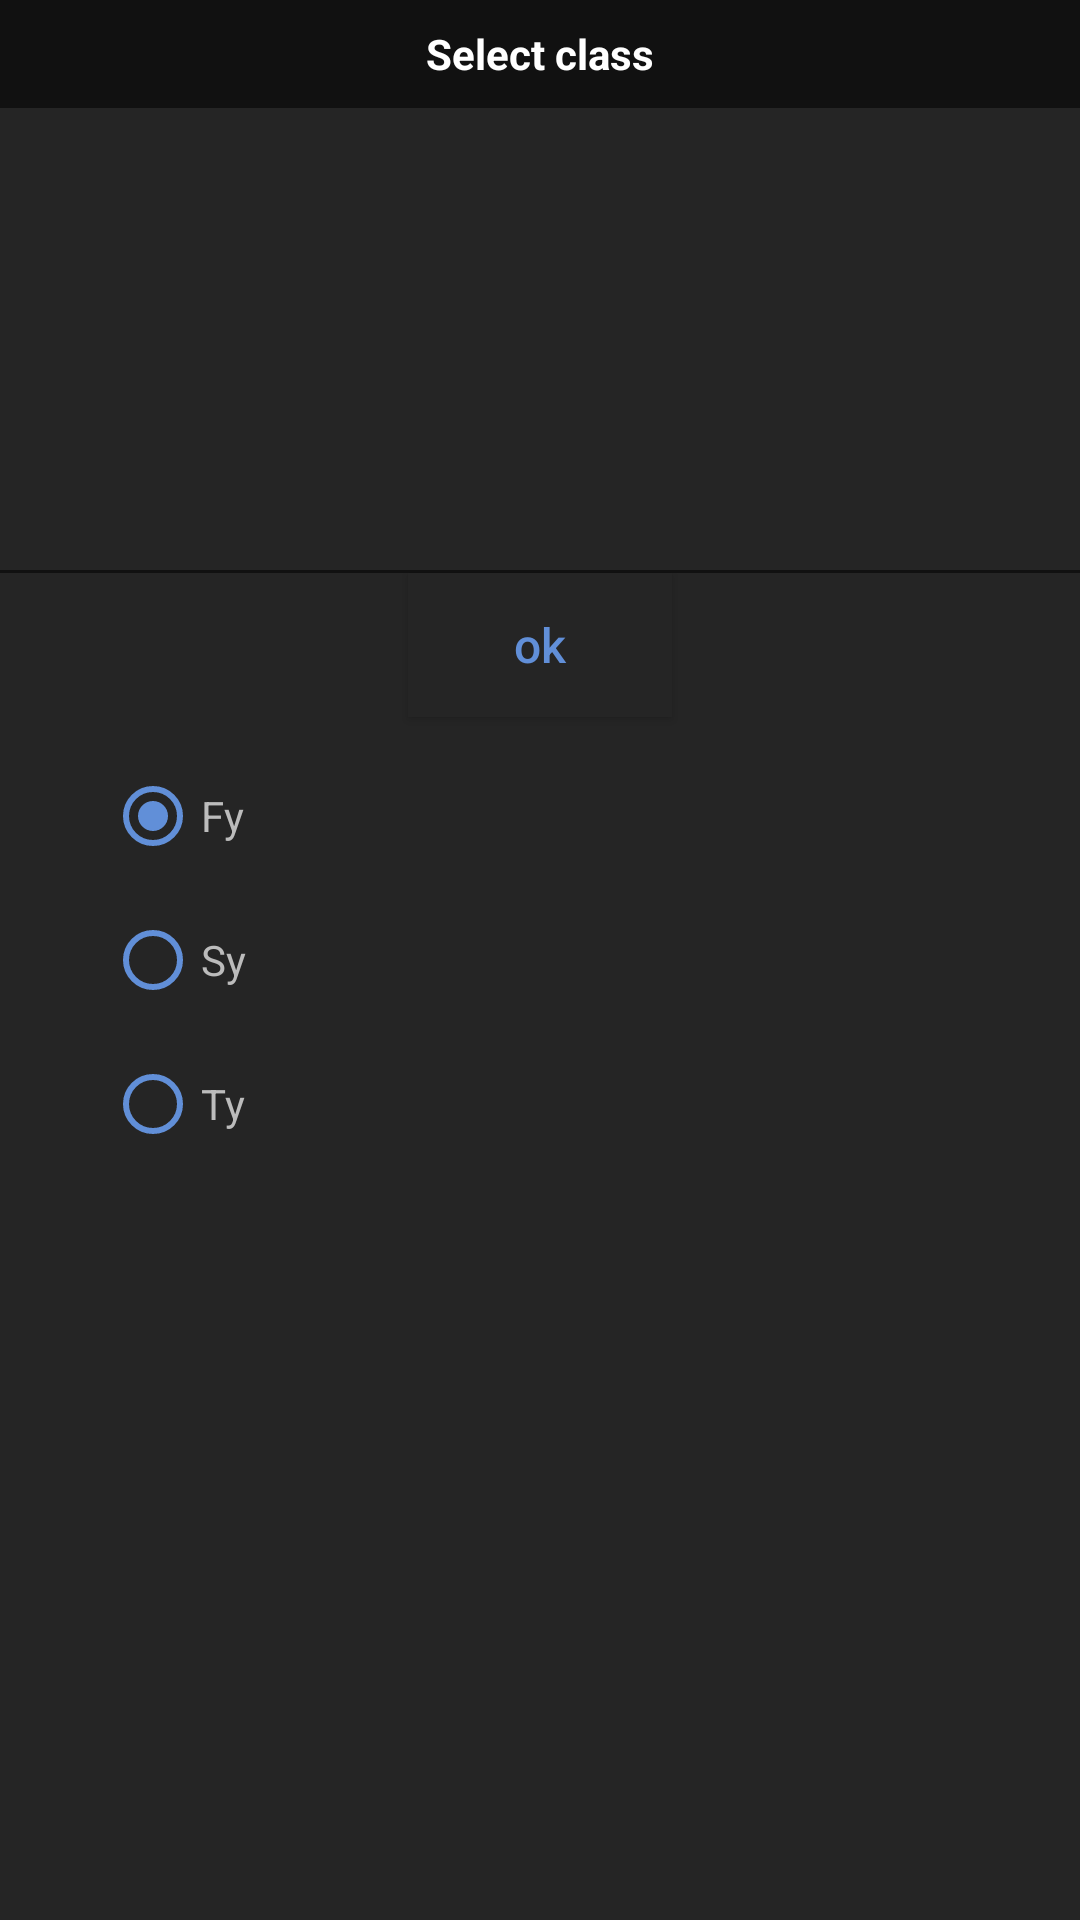

Here is an Android app screen rendered from its layout file. Give the layout XML and the strings, colors and styles it references.
<!-- AndroidManifest.xml: application theme Theme.Sportszilla -->
<!-- res/layout/select_class_layout.xml -->
<?xml version="1.0" encoding="utf-8"?>
<RelativeLayout xmlns:android="http://schemas.android.com/apk/res/android"
    android:layout_width="230dp" android:layout_height="232dp"
    android:layout_gravity="center"
    android:background="@color/popUp"
    android:paddingBottom="0dp"
    >
    <RelativeLayout
        android:layout_width="match_parent"
        android:layout_height="36dp"
        android:background="#111111"
        >
        <TextView
            android:layout_width="wrap_content"
            android:layout_height="wrap_content"
            android:textColor="@color/white"
            android:text="Select class"
            android:textStyle="bold"
            android:layout_centerInParent="true"/>
    </RelativeLayout>
    <LinearLayout
        android:id="@+id/gender_linear"
        android:layout_marginLeft="35dp"
        android:layout_width="wrap_content"
        android:layout_height="wrap_content"
        android:layout_centerVertical="true"
        android:orientation="vertical">
        <RadioGroup
            android:id="@+id/class_category"
            android:layout_width="wrap_content"
            android:layout_height="wrap_content"
            android:orientation="vertical"
            >

            <RadioButton
                android:id="@+id/Fy"
                android:layout_width="wrap_content"
                android:layout_height="wrap_content"
                android:buttonTint="@color/blue"
                android:soundEffectsEnabled="true"
                android:textColor="@color/textColor"
                android:checked="true"
                android:text="Fy" />
            <RadioButton
                android:id="@+id/Sy"
                android:layout_width="wrap_content"
                android:layout_height="wrap_content"
                android:buttonTint="@color/blue"
                android:soundEffectsEnabled="true"
                android:textColor="@color/textColor"
                android:text="Sy" />

            <RadioButton
                android:id="@+id/Ty"
                android:textColor="@color/textColor"
                android:layout_width="wrap_content"
                android:layout_height="wrap_content"
                android:buttonTint="@color/blue"
                android:soundEffectsEnabled="true"
                android:text="Ty" />
        </RadioGroup>



    </LinearLayout>
    <androidx.appcompat.widget.AppCompatButton
        android:id="@+id/class_button"
        android:layout_width="wrap_content"
        android:layout_height="wrap_content"
        android:layout_below="@+id/line"
        android:background="@color/popUp"
        android:textSize="16sp"
        android:textColor="@color/blue"
        android:text="ok"
        android:textAllCaps="false"
        android:layout_centerHorizontal="true"/>
    <RelativeLayout
        android:layout_marginTop="190dp"
        android:id="@+id/line"
        android:layout_width="match_parent"
        android:layout_height="1dp"
        android:background="#111111"
        />
</RelativeLayout>
<!-- resources referenced by this layout -->
<resources>
  <color name="blue">#618fd8</color>
  <color name="popUp">#252525</color>
  <color name="textColor">#bcbcbc</color>
  <color name="white">#FFFFFFFF</color>
  <style name="Theme.Sportszilla" parent="Theme.MaterialComponents.DayNight.DarkActionBar">
          
  
  
          <item name="colorPrimary">@color/white</item>
          <item name="colorPrimaryVariant">@color/appheader</item>
          <item name="colorOnPrimary">@color/white</item>
          <item name="colorAccent">@color/blue</item>
          <item name="android:windowAnimationStyle">@style/animation</item>
  
          
          <item name="colorSecondary">@color/teal_200</item>
          <item name="colorSecondaryVariant">@color/teal_700</item>
          <item name="colorOnSecondary">@color/white</item>
          
          <item name="android:statusBarColor" tools:targetApi="l">?attr/colorPrimaryVariant</item>
  
          
      </style>
  <color name="appheader">#212121</color>
  <style name="animation">
          <item name="android:windowEnterAnimation">@android:anim/fade_in</item>
          <item name="android:windowExitAnimation">@android:anim/fade_out</item>
      </style>
  <color name="teal_200">#FF03DAC5</color>
  <color name="teal_700">#FF018786</color>
</resources>
